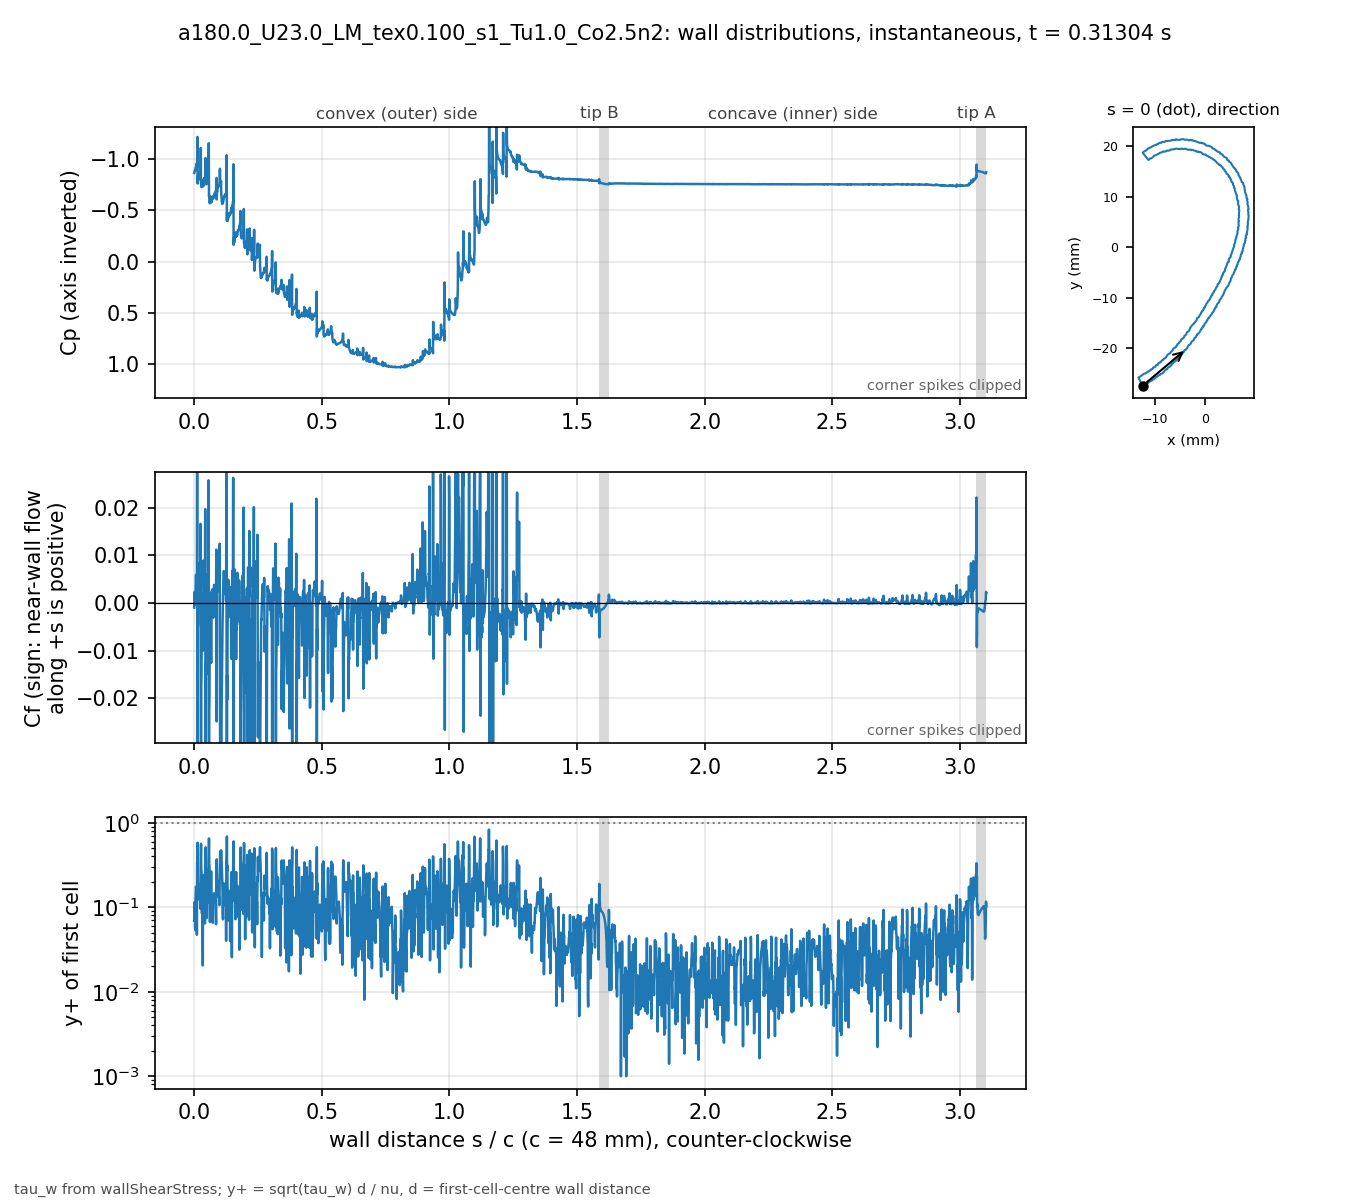

The file beside this chart, header and first rows:
# a180.0_U23.0_LM_tex0.100_s1_Tu1.0_Co2.…, p_inf=0; Cf signed by near-wall flow dir…
patch, s_over_c, x_m, y_m, Cp, Cf, yplus, d_first_m
blade, 0.000000, -0.01235, -0.02743, -0.8641, -0.000975, 0.06951, 2.0751e-06
blade, 0.000834, -0.01231, -0.02741, -0.8725, 0.002281, 0.1152, 2.249e-06
blade, 0.001668, -0.01228, -0.0274, -0.8825, 0.002104, 0.1105, 2.2454e-06
blade, 0.002504, -0.01224, -0.02738, -0.886, 0.0016, 0.09593, 2.2356e-06
blade, 0.003346, -0.0122, -0.02737, -0.8948, 0.000537, 0.05559, 2.2363e-06
blade, 0.004181, -0.01216, -0.02735, -0.8964, 0.0005001, 0.0539, 2.2467e-06
blade, 0.005019, -0.01213, -0.02733, -0.9065, 0.002718, 0.1246, 2.2272e-06
blade, 0.005867, -0.0121, -0.0273, -0.9155, 0.00429, 0.1537, 2.1867e-06
blade, 0.006736, -0.01207, -0.02727, -0.9292, 0.005942, 0.1754, 2.1217e-06
blade, 0.007638, -0.01204, -0.02724, -0.9413, 0.005179, 0.1692, 2.1919e-06
blade, 0.008473, -0.01201, -0.02722, -0.9443, 0.00287, 0.1281, 2.2294e-06
blade, 0.009367, -0.01197, -0.02721, -0.9443, 0.003955, 0.1387, 2.0554e-06
blade, 0.0103, -0.01192, -0.02721, -0.9592, -0.0005056, 0.04725, 1.9588e-06
blade, 0.01128, -0.01187, -0.02721, -0.9211, 0.02839, 0.3371, 1.8645e-06
blade, 0.01231, -0.01182, -0.02722, -1.216, -0.02613, 0.3553, 2.0489e-06
blade, 0.01316, -0.01179, -0.02721, -0.7622, -0.06036, 0.5806, 2.2029e-06
blade, 0.01409, -0.01176, -0.02717, -0.8347, -0.005219, 0.1537, 1.983e-06
blade, 0.01504, -0.01174, -0.02713, -0.7918, -0.004584, 0.1409, 1.94e-06
blade, 0.01602, -0.01171, -0.02709, -0.8306, 0.0083, 0.187, 1.9132e-06
blade, 0.017, -0.01169, -0.02705, -0.8457, 0.005993, 0.171, 2.0588e-06
blade, 0.01786, -0.01166, -0.02702, -0.8517, 0.003405, 0.141, 2.252e-06
blade, 0.0187, -0.01162, -0.027, -0.8519, 0.002648, 0.1239, 2.2437e-06
blade, 0.01954, -0.01159, -0.02699, -0.8582, 0.003373, 0.1397, 2.2423e-06
blade, 0.02038, -0.01155, -0.02697, -0.863, 0.002973, 0.1311, 2.2411e-06
blade, 0.02122, -0.01151, -0.02696, -0.8675, 0.003643, 0.1435, 2.2167e-06
blade, 0.02208, -0.01147, -0.02694, -0.8752, 0.003479, 0.1353, 2.1377e-06
blade, 0.02297, -0.01143, -0.02694, -0.8804, 0.003269, 0.1278, 2.0841e-06
blade, 0.02388, -0.01139, -0.02693, -0.8948, 0.001868, 0.09646, 2.0806e-06
blade, 0.02477, -0.01135, -0.02693, -0.8957, 0.01665, 0.2875, 2.0771e-06
blade, 0.02568, -0.0113, -0.02692, -1.107, -0.03352, 0.4308, 2.1932e-06
blade, 0.02651, -0.01127, -0.0269, -0.7618, -0.05795, 0.5648, 2.187e-06
blade, 0.02742, -0.01124, -0.02686, -0.7752, -0.0172, 0.2908, 2.0668e-06
blade, 0.02832, -0.01122, -0.02683, -0.726, -0.01511, 0.273, 2.0705e-06
blade, 0.02923, -0.01119, -0.02679, -0.7286, -0.004073, 0.142, 2.074e-06
blade, 0.03013, -0.01117, -0.02676, -0.7285, 0.001313, 0.08435, 2.1696e-06
blade, 0.03097, -0.01113, -0.02673, -0.7497, 0.002089, 0.1105, 2.2537e-06
blade, 0.03181, -0.0111, -0.02672, -0.7467, -0.00159, 0.09542, 2.2307e-06
blade, 0.03265, -0.01106, -0.0267, -0.7559, -0.0009929, 0.07536, 2.2293e-06
blade, 0.03349, -0.01102, -0.02669, -0.7589, -7.34121e-05, 0.02048, 2.2276e-06
blade, 0.03434, -0.01099, -0.02667, -0.7897, -0.01004, 0.2416, 2.2475e-06
blade, 0.03519, -0.01096, -0.02664, -0.7344, -0.004726, 0.1563, 2.1197e-06
blade, 0.03612, -0.01093, -0.0266, -0.7856, 0.008924, 0.2026, 1.9991e-06
blade, 0.03706, -0.01091, -0.02656, -0.7876, 0.005892, 0.165, 2.0032e-06
blade, 0.038, -0.01089, -0.02653, -0.8072, 0.006471, 0.1732, 2.007e-06
blade, 0.03894, -0.01086, -0.02649, -0.8104, 0.00307, 0.1321, 2.2219e-06
blade, 0.03978, -0.01083, -0.02647, -0.8087, 0.00289, 0.1209, 2.0967e-06
blade, 0.0408, -0.01078, -0.02647, -0.8158, 0.00395, 0.1234, 1.8299e-06
blade, 0.04183, -0.01073, -0.02648, -0.8238, 0.001083, 0.06444, 1.8247e-06
blade, 0.04286, -0.01068, -0.02648, -0.8053, 0.01975, 0.2744, 1.82e-06
blade, 0.04389, -0.01063, -0.02648, -1.01, -0.0186, 0.2946, 2.013e-06
blade, 0.04475, -0.01059, -0.02647, -0.7568, -0.04551, 0.5123, 2.2383e-06
blade, 0.04561, -0.01056, -0.02644, -0.7929, -0.01246, 0.2623, 2.1906e-06
blade, 0.04646, -0.01053, -0.02641, -0.7549, -0.01508, 0.2889, 2.1928e-06
blade, 0.04732, -0.0105, -0.02638, -0.7579, -0.006395, 0.1883, 2.1951e-06
blade, 0.04817, -0.01048, -0.02635, -0.758, -0.003155, 0.1324, 2.1976e-06
blade, 0.04902, -0.01045, -0.02632, -0.7677, 0.0009999, 0.07467, 2.2011e-06
blade, 0.04987, -0.01042, -0.02629, -0.7797, 0.003501, 0.1399, 2.204e-06
blade, 0.05072, -0.01039, -0.02627, -0.7939, 0.005493, 0.1754, 2.206e-06
blade, 0.05158, -0.01036, -0.02624, -0.8086, 0.006005, 0.1835, 2.2077e-06
... 3,412 more rows
